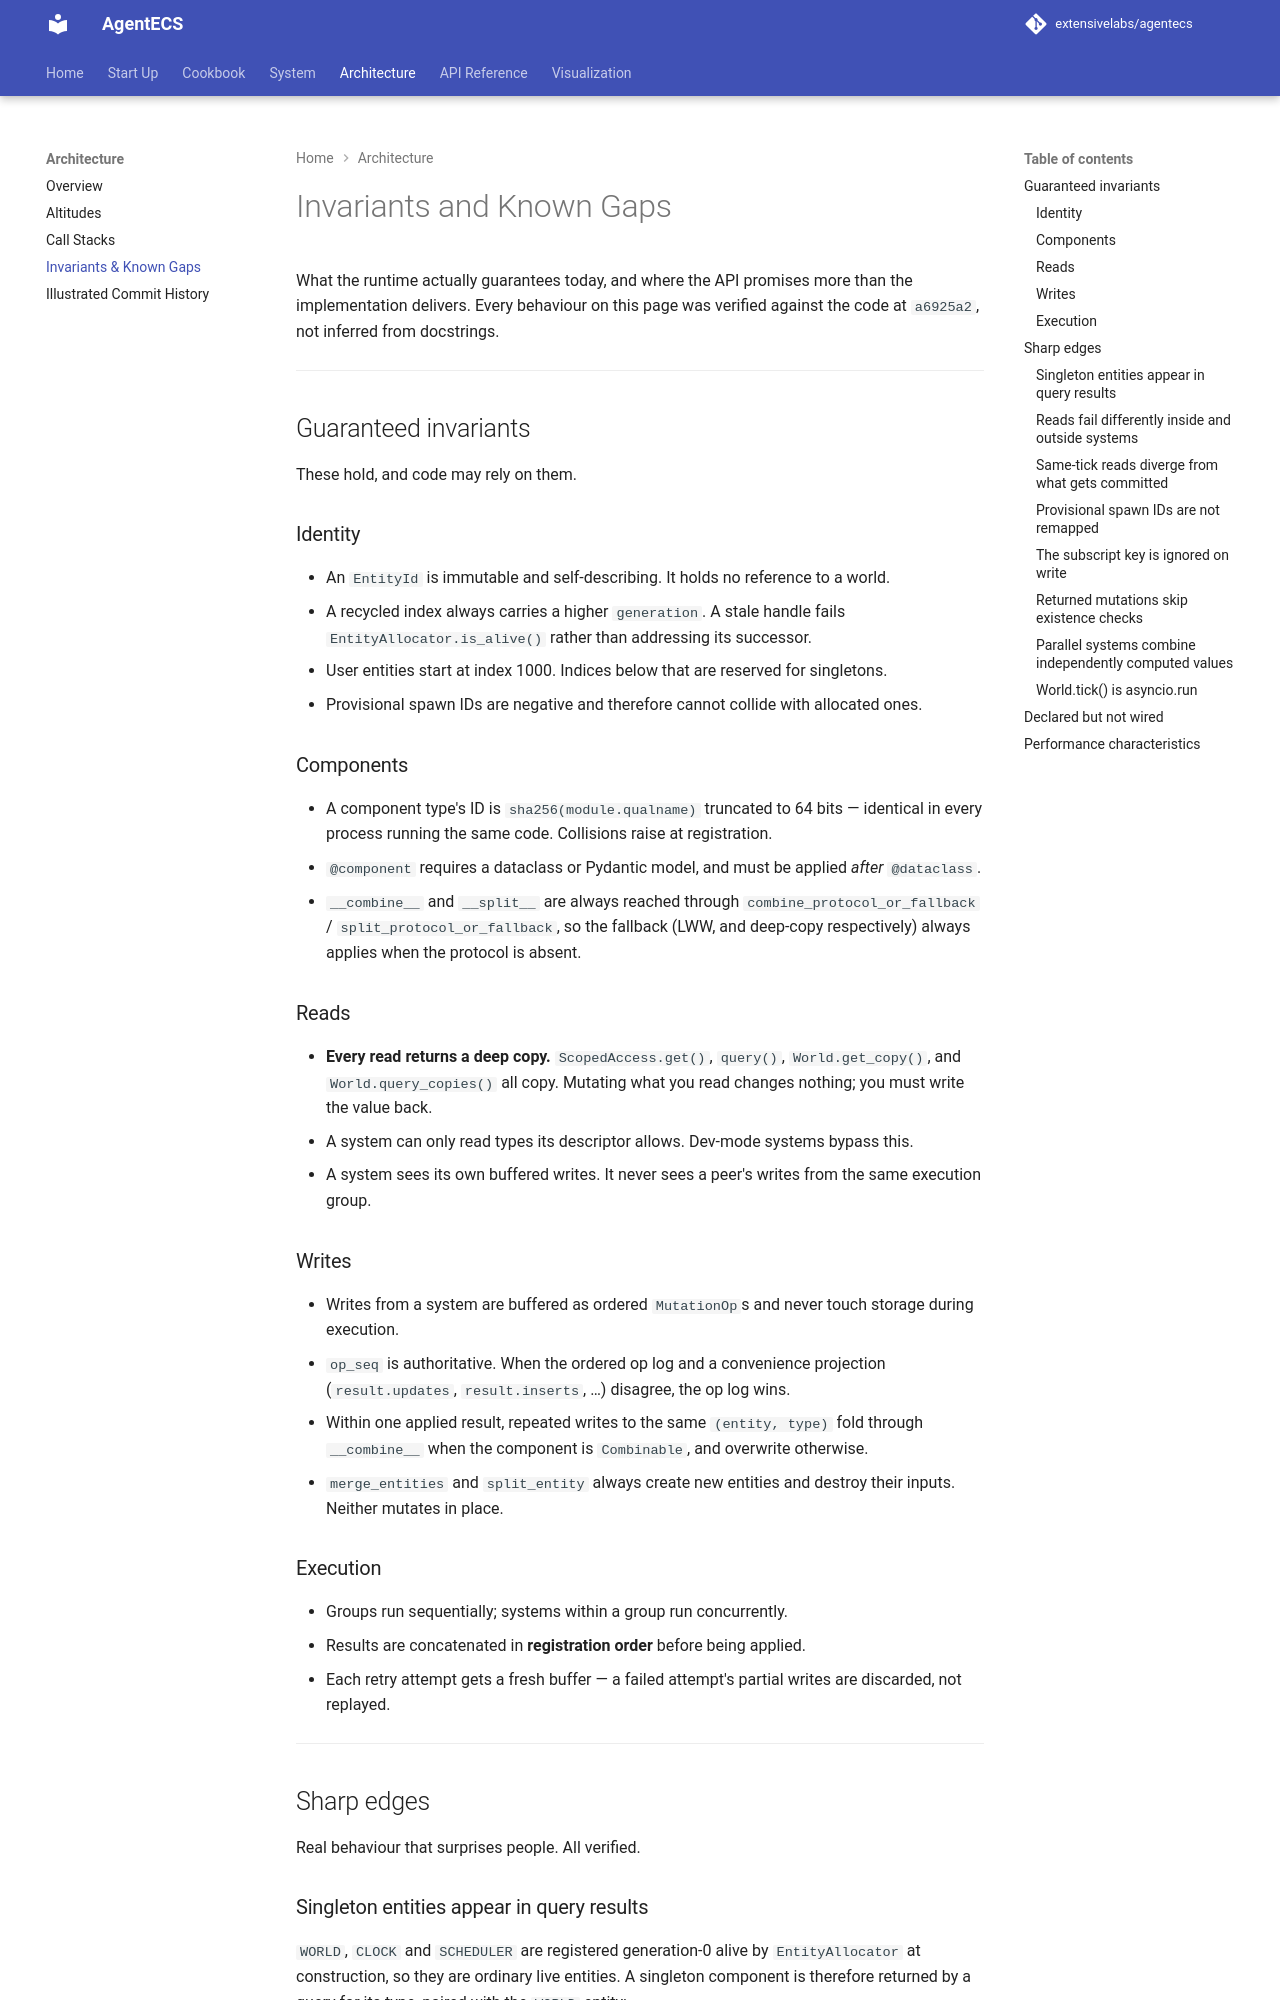

repository: extensivelabs/agentecs · page: architecture/invariants/index.html · generator: mkdocs

# Invariants and Known Gaps

What the runtime actually guarantees today, and where the API promises more than the
implementation delivers. Every behaviour on this page was verified against the code at
`a6925a2`, not inferred from docstrings.

---

## Guaranteed invariants

These hold, and code may rely on them.

### Identity

- An `EntityId` is immutable and self-describing. It holds no reference to a world.
- A recycled index always carries a higher `generation`. A stale handle fails
  `EntityAllocator.is_alive()` rather than addressing its successor.
- User entities start at index 1000. Indices below that are reserved for singletons.
- Provisional spawn IDs are negative and therefore cannot collide with allocated ones.

### Components

- A component type's ID is `sha256(module.qualname)` truncated to 64 bits — identical in
  every process running the same code. Collisions raise at registration.
- `@component` requires a dataclass or Pydantic model, and must be applied *after*
  `@dataclass`.
- `__combine__` and `__split__` are always reached through
  `combine_protocol_or_fallback` / `split_protocol_or_fallback`, so the fallback (LWW,
  and deep-copy respectively) always applies when the protocol is absent.

### Reads

- **Every read returns a deep copy.** `ScopedAccess.get()`, `query()`, `World.get_copy()`,
  and `World.query_copies()` all copy. Mutating what you read changes nothing; you must
  write the value back.
- A system can only read types its descriptor allows. Dev-mode systems bypass this.
- A system sees its own buffered writes. It never sees a peer's writes from the same
  execution group.

### Writes

- Writes from a system are buffered as ordered `MutationOp`s and never touch storage
  during execution.
- `op_seq` is authoritative. When the ordered op log and a convenience projection
  (`result.updates`, `result.inserts`, …) disagree, the op log wins.
- Within one applied result, repeated writes to the same `(entity, type)` fold through
  `__combine__` when the component is `Combinable`, and overwrite otherwise.
- `merge_entities` and `split_entity` always create new entities and destroy their
  inputs. Neither mutates in place.

### Execution

- Groups run sequentially; systems within a group run concurrently.
- Results are concatenated in **registration order** before being applied.
- Each retry attempt gets a fresh buffer — a failed attempt's partial writes are
  discarded, not replayed.

---

## Sharp edges

Real behaviour that surprises people. All verified.
